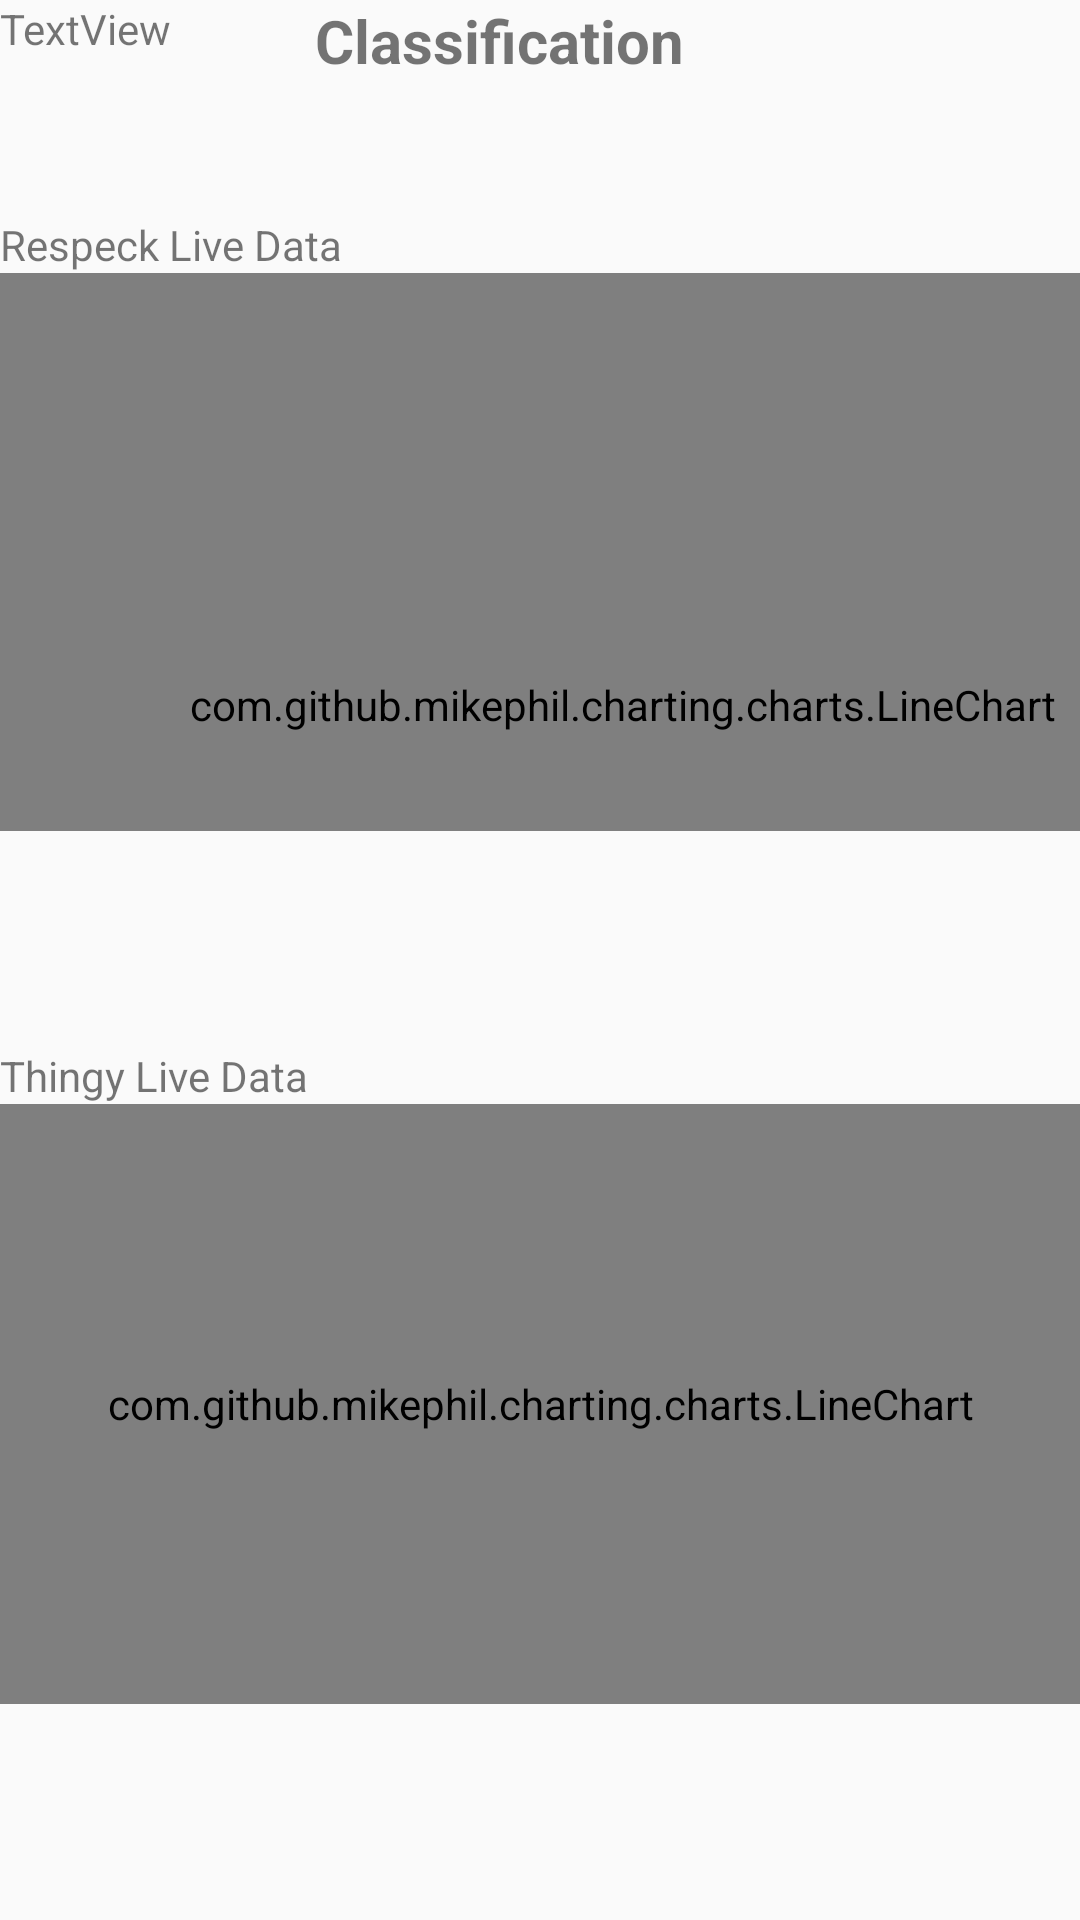

Reconstruct the res/layout file that produces this screen, plus the resources it refers to.
<!-- AndroidManifest.xml: application theme AppTheme -->
<!-- res/layout/activity_live_data.xml -->
<?xml version="1.0" encoding="utf-8"?>
<androidx.constraintlayout.widget.ConstraintLayout xmlns:android="http://schemas.android.com/apk/res/android"
    xmlns:app="http://schemas.android.com/apk/res-auto"
    xmlns:tools="http://schemas.android.com/tools"
    android:layout_width="match_parent"
    android:layout_height="match_parent"
    tools:context=".live.LiveDataActivity">

    <TextView
        android:id="@+id/textView3"
        android:layout_width="220dp"
        android:layout_height="26dp"
        android:text="Classification"
        android:textAlignment="center"
        android:textSize="20sp"
        android:textStyle="bold"
        app:layout_constraintEnd_toEndOf="parent"
        app:layout_constraintHorizontal_bias="0.403"
        app:layout_constraintStart_toStartOf="parent"
        tools:layout_editor_absoluteY="50dp"
        tools:ignore="MissingConstraints" />

    <TextView
        android:id="@+id/output"
        android:layout_width="360dp"
        android:layout_height="30dp"
        android:text="TextView"
        tools:ignore="MissingConstraints"
        tools:layout_editor_absoluteX="16dp"
        tools:layout_editor_absoluteY="72dp" />

    <LinearLayout
        android:id="@+id/respeck_graphs"
        android:layout_width="415dp"
        android:layout_height="205dp"
        android:orientation="vertical"
        app:layout_constraintBottom_toTopOf="@id/thingy_graphs"
        app:layout_constraintEnd_toEndOf="parent"
        app:layout_constraintHorizontal_bias="0.0"
        app:layout_constraintStart_toStartOf="parent"
        app:layout_constraintTop_toTopOf="parent">

        <TextView
            android:layout_width="wrap_content"
            android:layout_height="wrap_content"
            android:text="Respeck Live Data" />

        <com.github.mikephil.charting.charts.LineChart
            android:id="@+id/respeck_chart"
            android:layout_width="match_parent"
            android:layout_height="188dp"
            android:scrollY="-50dp">

        </com.github.mikephil.charting.charts.LineChart>

    </LinearLayout>

    <LinearLayout
        android:layout_width="match_parent"
        android:layout_height="wrap_content"
        app:layout_constraintTop_toBottomOf="@id/respeck_graphs"
        app:layout_constraintBottom_toBottomOf="parent"
        app:layout_constraintStart_toStartOf="parent"
        app:layout_constraintEnd_toEndOf="parent"
        android:id="@+id/thingy_graphs"
        android:orientation="vertical">

        <TextView
            android:layout_width="wrap_content"
            android:layout_height="wrap_content"
            android:text="Thingy Live Data"/>

        <com.github.mikephil.charting.charts.LineChart
            android:id="@+id/thingy_chart"
            android:layout_width="match_parent"
            android:layout_height="200dp" />


    </LinearLayout>


</androidx.constraintlayout.widget.ConstraintLayout>
<!-- resources referenced by this layout -->
<resources>
  <style name="AppTheme" parent="Theme.AppCompat.Light.DarkActionBar">
          
          <item name="colorPrimary">@color/bluegray</item>
          <item name="colorPrimaryDark">@color/glaucous</item>
          <item name="colorAccent">@color/colorAccent</item>
  
      </style>
  <color name="bluegray">#7393B3</color>
  <color name="glaucous">#6082B6</color>
  <color name="colorAccent">#03DAC5</color>
</resources>
